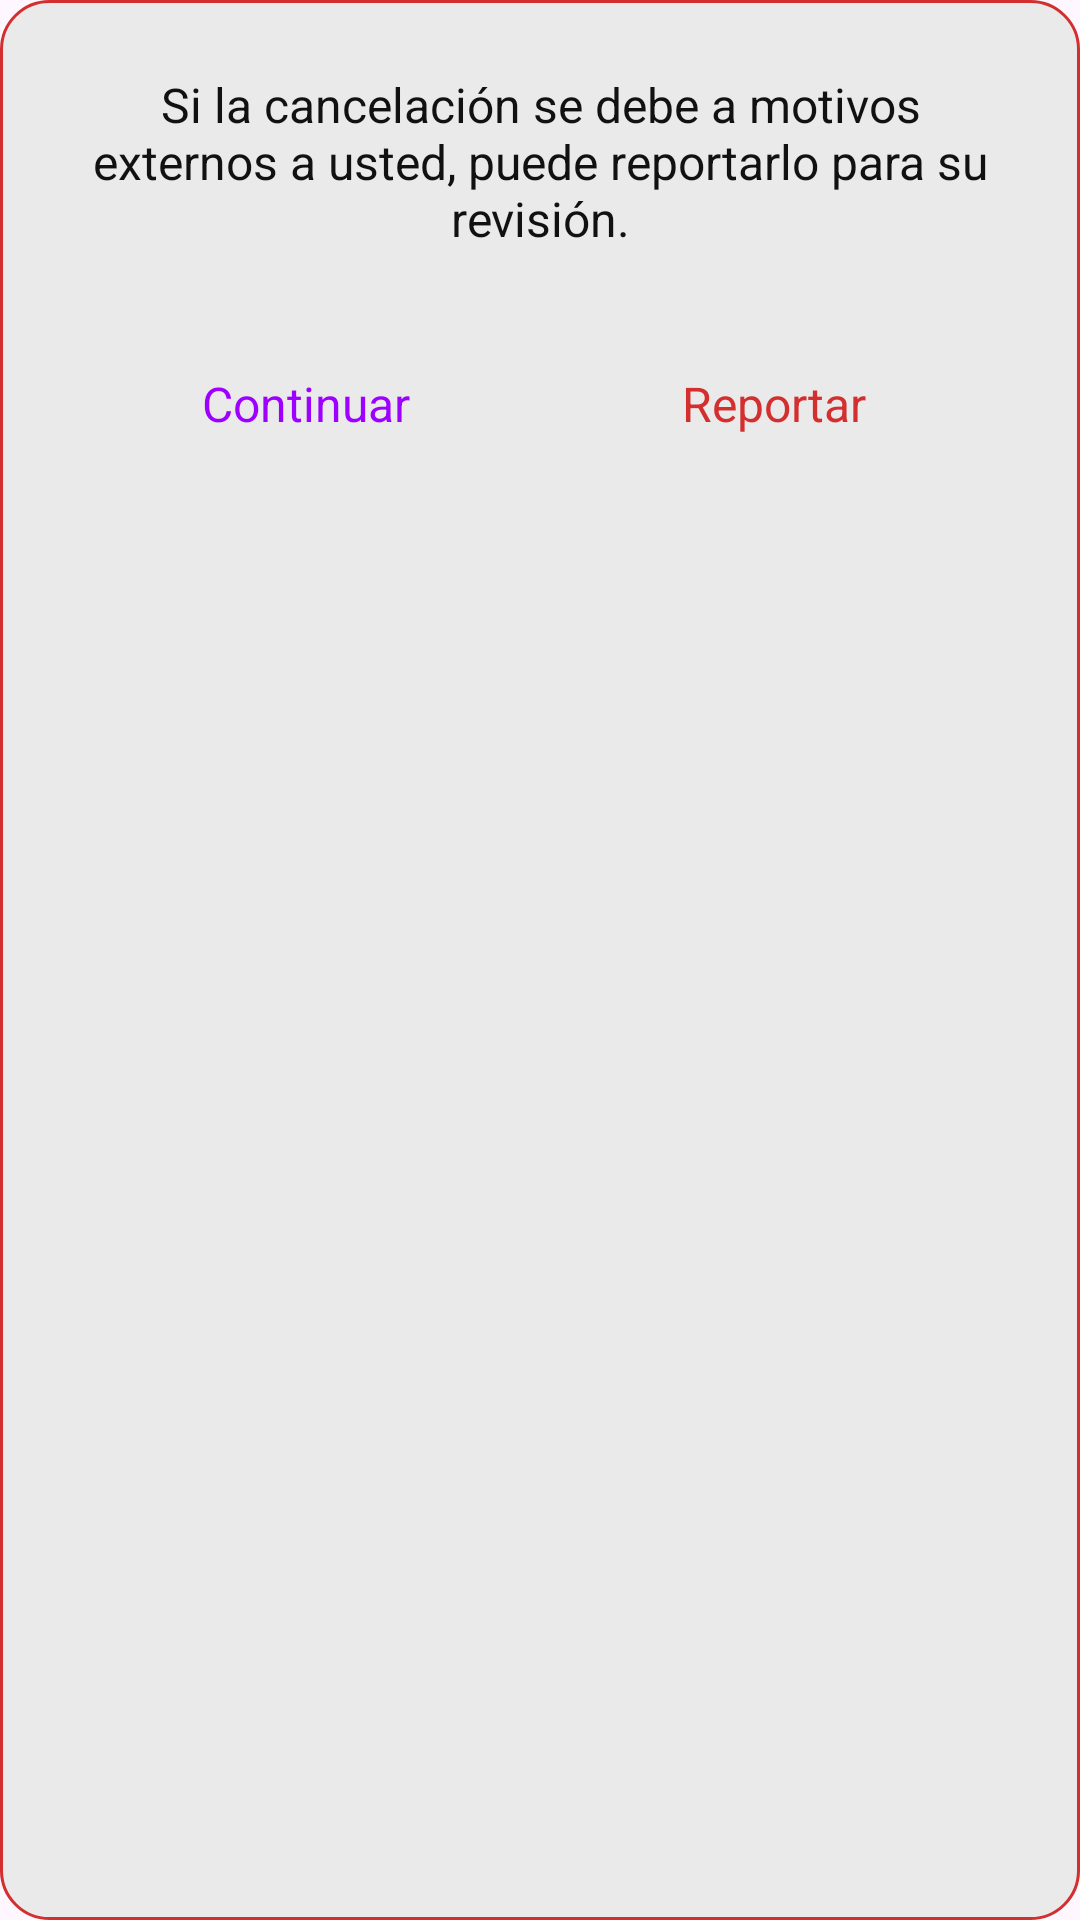

Reconstruct the res/layout file that produces this screen, plus the resources it refers to.
<!-- AndroidManifest.xml: application theme Theme.ComuFavor -->
<!-- res/layout/dialog_cancel_job.xml -->
<?xml version="1.0" encoding="utf-8"?>
<LinearLayout xmlns:android="http://schemas.android.com/apk/res/android"
    android:layout_width="match_parent"
    android:layout_height="wrap_content"
    android:background="@drawable/bg_dialog_red_border"
    android:orientation="vertical"
    android:padding="24dp">

    <TextView
        android:layout_width="match_parent"
        android:layout_height="wrap_content"
        android:text="Si la cancelación se debe a motivos externos a usted, puede reportarlo para su revisión."
        android:textColor="#111111"
        android:textSize="16sp"
        android:gravity="center"
        android:layout_marginBottom="32dp" />

    <LinearLayout
        android:layout_width="match_parent"
        android:layout_height="wrap_content"
        android:orientation="horizontal">

        <TextView
            android:id="@+id/btnContinuar"
            android:layout_width="0dp"
            android:layout_height="wrap_content"
            android:layout_weight="1"
            android:text="Continuar"
            android:textColor="@color/purple_login"
            android:textSize="16sp"
            android:gravity="center"
            android:padding="8dp" />

        <TextView
            android:id="@+id/btnReportar"
            android:layout_width="0dp"
            android:layout_height="wrap_content"
            android:layout_weight="1"
            android:text="Reportar"
            android:textColor="#D32F2F"
            android:textSize="16sp"
            android:gravity="center"
            android:padding="8dp" />

    </LinearLayout>

</LinearLayout>
<!-- resources referenced by this layout -->
<resources>
  <color name="purple_login">#9D00FF</color>
  <!-- drawable bg_dialog_red_border (drawable) -->
  <?xml version="1.0" encoding="utf-8"?>
  <shape xmlns:android="http://schemas.android.com/apk/res/android">
      <solid android:color="#EAEAEA" />
      <stroke android:width="1dp" android:color="#D32F2F" />
      <corners android:radius="16dp" />
  </shape>
  <style name="Theme.ComuFavor" parent="Base.Theme.ComuFavor" />
  <style name="Base.Theme.ComuFavor" parent="Theme.Material3.DayNight.NoActionBar">
          
          
      </style>
</resources>
